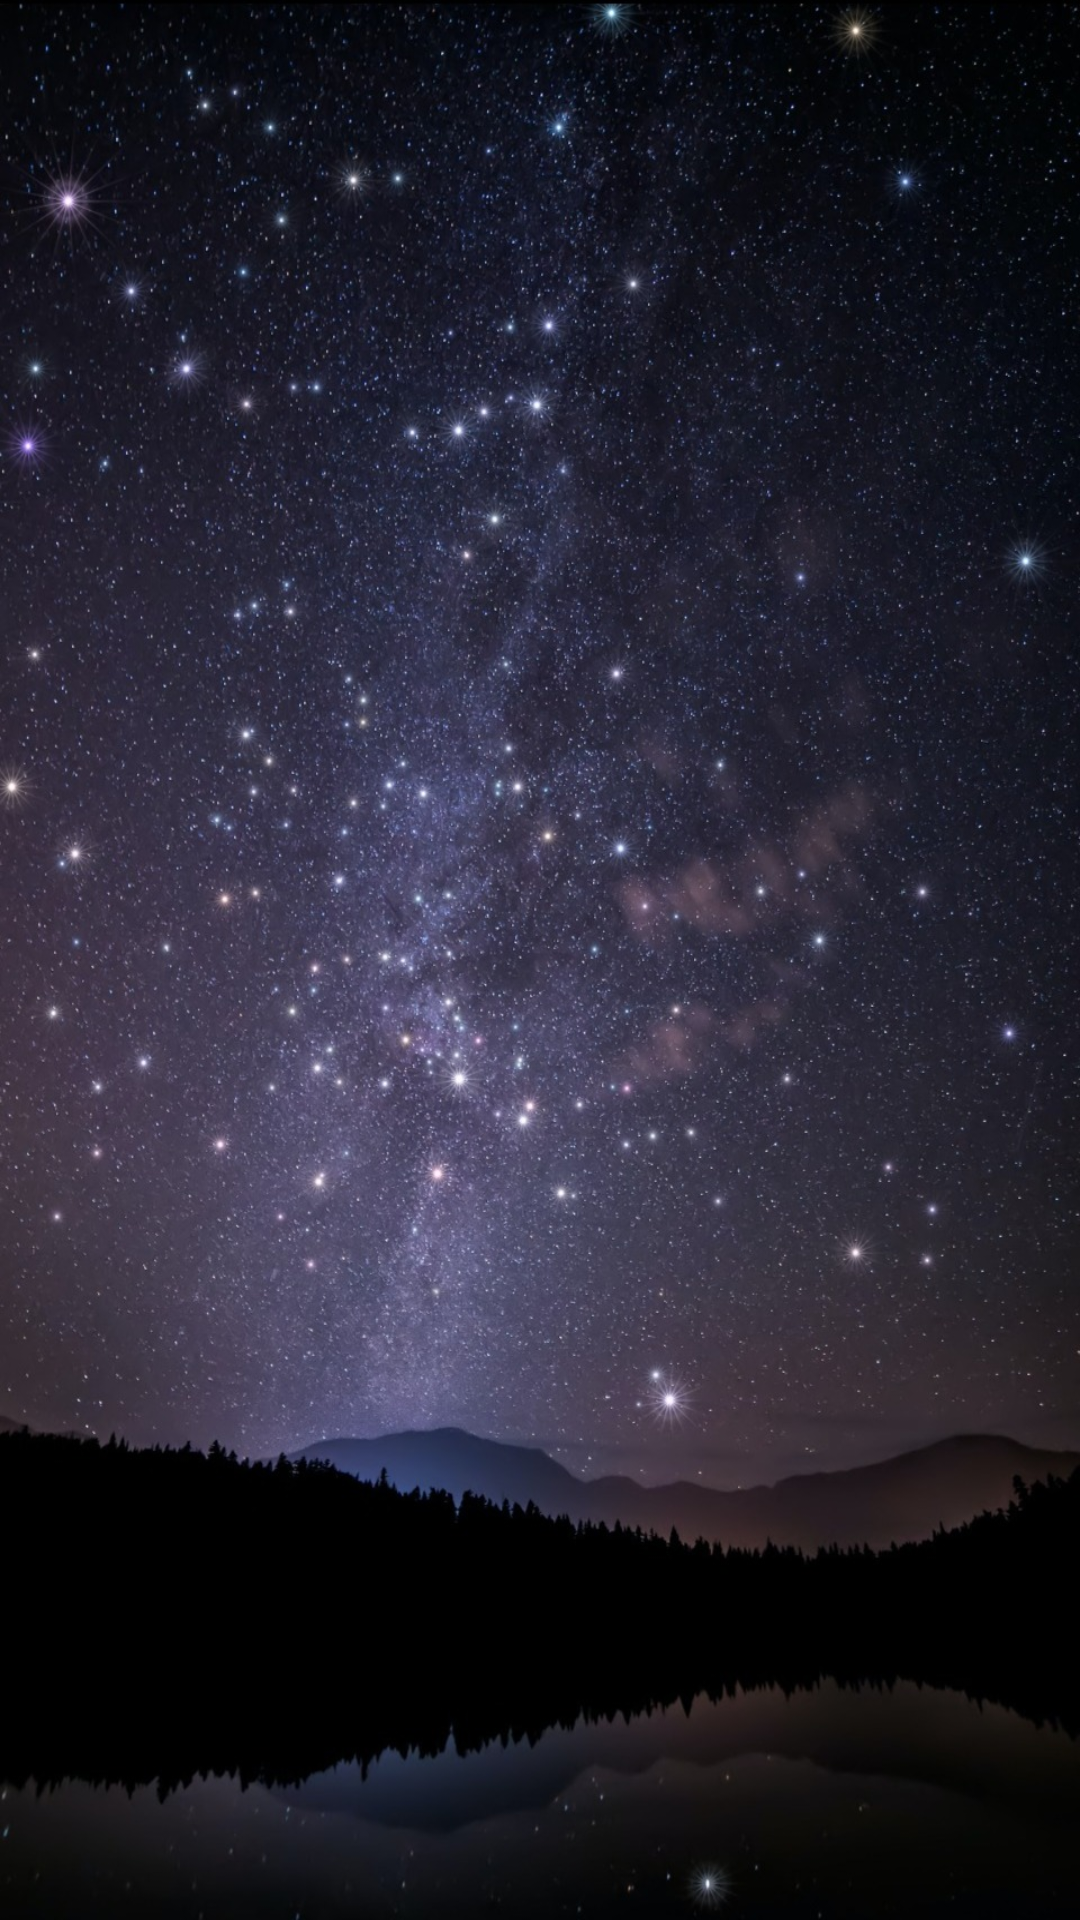

This screen was rendered from an Android layout file. Write that file and the resources it references.
<!-- AndroidManifest.xml: application theme Theme.LadushkinnySkazki -->
<!-- res/layout/dialog_interactive_fullscreen.xml -->
<?xml version="1.0" encoding="utf-8"?>
<androidx.constraintlayout.widget.ConstraintLayout xmlns:android="http://schemas.android.com/apk/res/android"
    xmlns:app="http://schemas.android.com/apk/res-auto"
    android:layout_width="wrap_content"
    android:layout_height="wrap_content"
    android:layout_gravity="center"
    android:gravity="center">

    <ProgressBar
        android:id="@+id/progress"
        android:layout_width="wrap_content"
        android:layout_height="wrap_content"
        android:layout_centerHorizontal="true"
        app:layout_constraintBottom_toBottomOf="parent"
        app:layout_constraintEnd_toEndOf="parent"
        app:layout_constraintStart_toStartOf="parent"
        app:layout_constraintTop_toTopOf="parent"
        android:indeterminateDrawable="@drawable/progress_icon" />

    <ImageView
        android:id="@+id/img_interactive_fullscreen"
        android:layout_width="wrap_content"
        android:layout_height="wrap_content"
        android:layout_gravity="center"
        android:layout_margin="10dp"
        android:adjustViewBounds="true"
        android:contentDescription="@string/description_image_interactive"
        android:gravity="center"
        app:layout_constraintBottom_toBottomOf="parent"
        app:layout_constraintEnd_toEndOf="parent"
        app:layout_constraintStart_toStartOf="parent"
        app:layout_constraintTop_toTopOf="parent" />


</androidx.constraintlayout.widget.ConstraintLayout>
<!-- resources referenced by this layout -->
<resources>
  <!-- drawable progress_icon (drawable) -->
  <?xml version="1.0" encoding="utf-8"?>
  <layer-list xmlns:android="http://schemas.android.com/apk/res/android" >
      <item>
          <rotate
              android:drawable="@drawable/hedgehog"
              android:fillAfter="true"
              android:fromDegrees="0"
              android:pivotX="50%"
              android:pivotY="50%"
              android:toDegrees="360" />
      </item>
  </layer-list>
  <string name="description_image_interactive">Рисунок</string>
  <style name="Theme.LadushkinnySkazki" parent="Theme.MaterialComponents.DayNight.NoActionBar">
          
          <item name="colorPrimary">#000000</item>
          <item name="colorPrimaryVariant">@color/blackLightTrans</item>
          <item name="colorOnPrimary">@color/yellowLight</item>
          
          <item name="colorSecondary">@color/blackTrans</item>
          <item name="colorSecondaryVariant">@color/blackLightTrans</item>
          <item name="colorOnSecondary">@color/black</item>
          
          <item name="android:statusBarColor">?attr/colorPrimaryVariant</item>
          
          <item name="android:windowBackground">@drawable/background_activity_main</item>
  
      </style>
  <color name="blackLightTrans">#90000000</color>
  <color name="yellowLight">#ffff99</color>
  <color name="blackTrans">#99000000</color>
  <color name="black">#FF000000</color>
  <!-- drawable background_activity_main: jpg bitmap (drawable, 70491 bytes) -->
</resources>
